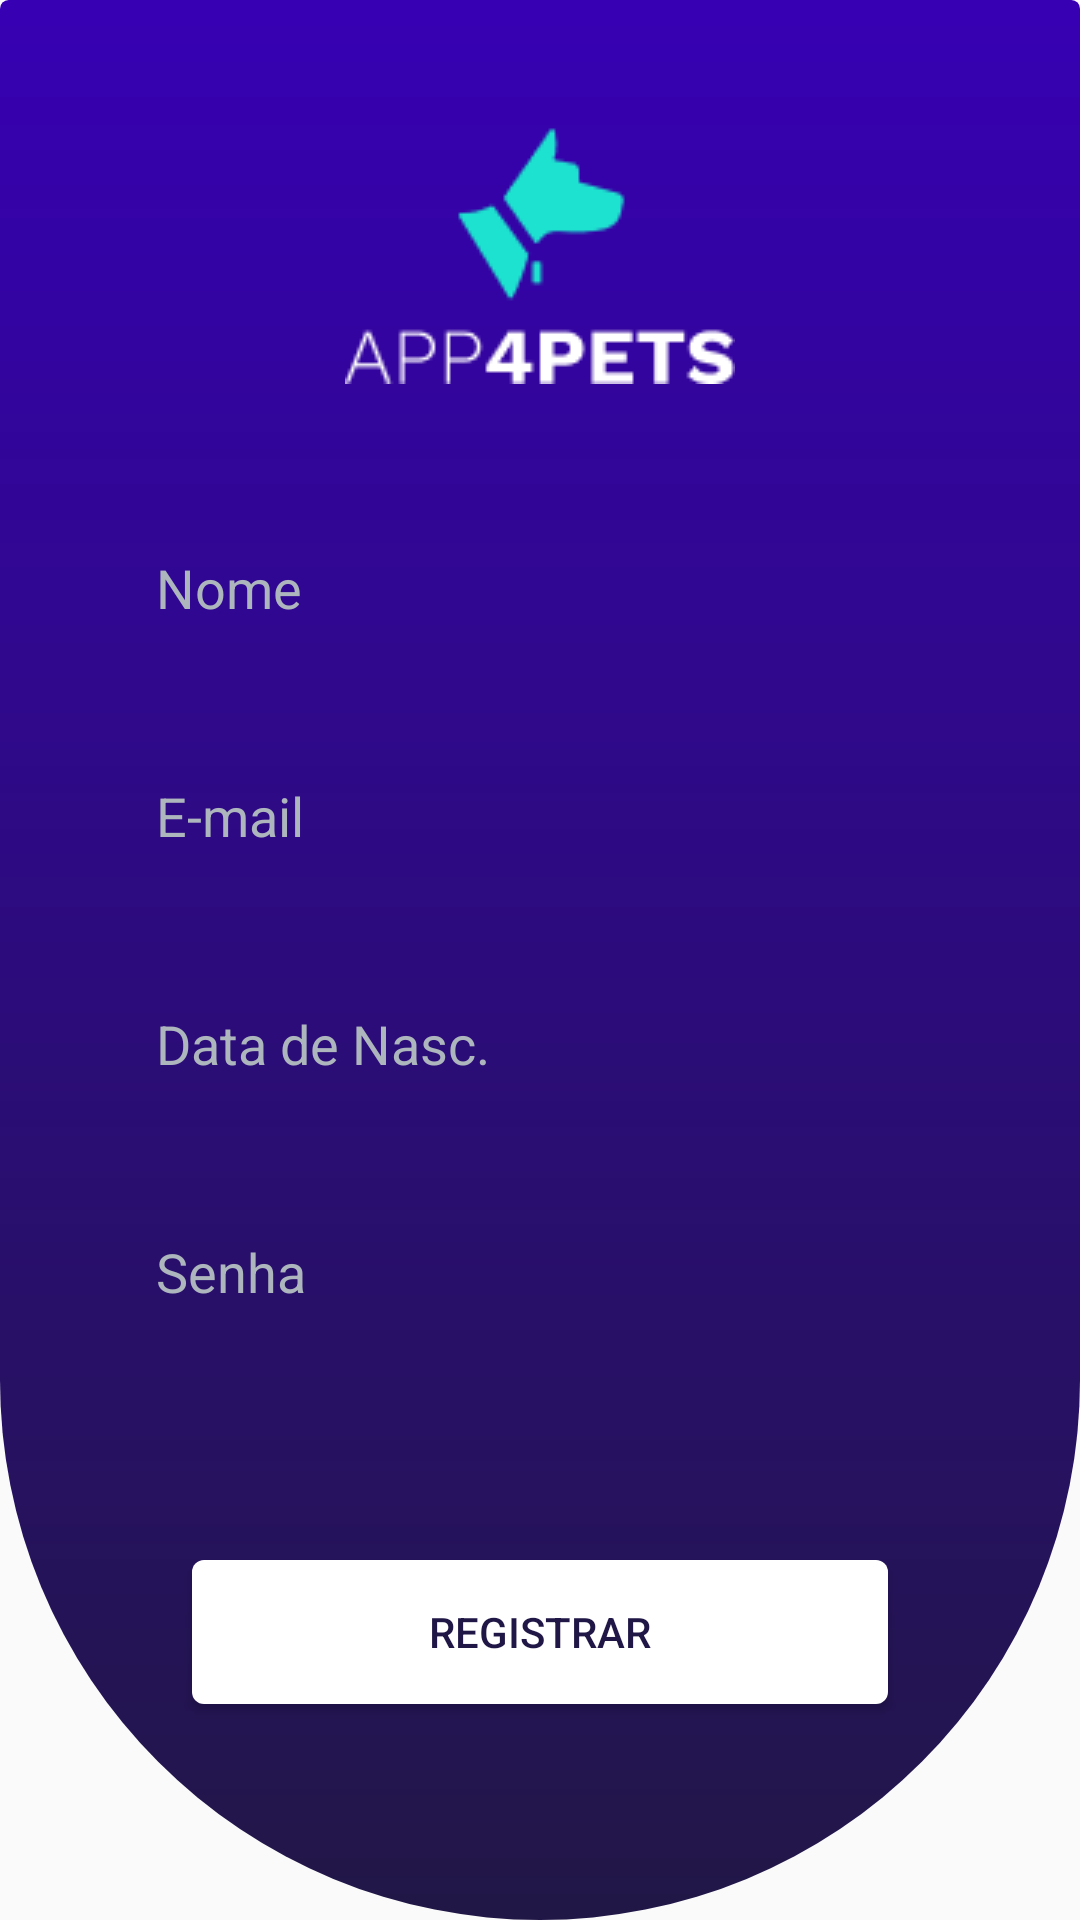

Write the Android layout XML for this screen, with the resource values it uses.
<!-- AndroidManifest.xml: application theme AppTheme -->
<!-- res/layout/activity_register.xml -->
<?xml version="1.0" encoding="utf-8"?>
<androidx.constraintlayout.widget.ConstraintLayout xmlns:android="http://schemas.android.com/apk/res/android"
    xmlns:app="http://schemas.android.com/apk/res-auto"
    xmlns:tools="http://schemas.android.com/tools"
    android:layout_width="match_parent"
    android:layout_height="match_parent"
    android:background="@drawable/shape_login_blue"
    tools:context="br.com.app4pets.app.presentation.auth.register.RegisterActivity">

    <ImageView
        android:id="@+id/imgLogo"
        android:layout_width="wrap_content"
        android:layout_height="wrap_content"
        android:layout_marginTop="40dp"
        android:src="@drawable/logo"
        app:layout_constraintEnd_toEndOf="parent"
        app:layout_constraintStart_toStartOf="parent"
        app:layout_constraintTop_toTopOf="parent"
        android:contentDescription="@string/logo_content_description" />

    <EditText
        android:id="@+id/edtName"
        android:layout_width="match_parent"
        android:layout_height="60dp"
        android:layout_marginStart="32dp"
        android:layout_marginTop="40dp"
        android:layout_marginEnd="32dp"
        android:background="@drawable/shape_outline_white"
        android:ems="10"
        android:hint="@string/hint_name_register"
        android:inputType="textEmailAddress"
        android:padding="20dp"
        android:textColor="@color/textColorHint"
        android:textColorHint="@color/textColorHint"
        app:layout_constraintEnd_toEndOf="parent"
        app:layout_constraintHorizontal_bias="0.497"
        app:layout_constraintStart_toStartOf="parent"
        app:layout_constraintTop_toBottomOf="@+id/imgLogo" />


    <EditText
        android:id="@+id/edtEmail"
        android:layout_width="match_parent"
        android:layout_height="60dp"
        android:layout_marginStart="32dp"
        android:layout_marginTop="16dp"
        android:layout_marginEnd="32dp"
        android:background="@drawable/shape_outline_white"
        android:ems="10"
        android:hint="@string/hint_email_register"
        android:inputType="textEmailAddress"
        android:padding="20dp"
        android:textColor="@color/textColorHint"
        android:textColorHint="@color/textColorHint"
        app:layout_constraintEnd_toEndOf="parent"
        app:layout_constraintHorizontal_bias="0.0"
        app:layout_constraintStart_toStartOf="parent"
        app:layout_constraintTop_toBottomOf="@+id/edtName" />

    <EditText
        android:id="@+id/edtBurthiday"
        android:layout_width="match_parent"
        android:layout_height="60dp"
        android:layout_marginStart="32dp"
        android:layout_marginTop="16dp"
        android:layout_marginEnd="32dp"
        android:background="@drawable/shape_outline_white"
        android:ems="10"
        android:hint="@string/hist_birthiday_register"
        android:inputType="text"
        android:maxLength="10"
        android:padding="20dp"
        android:textColor="@color/textColorHint"
        android:textColorHint="@color/textColorHint"
        app:layout_constraintEnd_toEndOf="parent"
        app:layout_constraintStart_toStartOf="parent"
        app:layout_constraintTop_toBottomOf="@+id/edtEmail" />

    <EditText
        android:id="@+id/edtPass"
        android:layout_width="match_parent"
        android:layout_height="60dp"
        android:layout_marginStart="32dp"
        android:layout_marginTop="16dp"
        android:layout_marginEnd="32dp"
        android:background="@drawable/shape_outline_white"
        android:ems="10"
        android:hint="@string/hint_password_register"
        android:inputType="numberPassword"
        android:padding="20dp"
        android:textColor="@color/textColorHint"
        android:textColorHint="@color/textColorHint"
        app:layout_constraintEnd_toEndOf="parent"
        app:layout_constraintHorizontal_bias="0.0"
        app:layout_constraintStart_toStartOf="parent"
        app:layout_constraintTop_toBottomOf="@+id/edtBurthiday" />

    <Button
        android:id="@+id/btnRegister"
        android:layout_width="0dp"
        android:layout_height="wrap_content"
        android:layout_marginStart="64dp"
        android:layout_marginTop="64dp"
        android:layout_marginEnd="64dp"
        android:background="@drawable/shape_button_white"
        android:text="@string/label_button_register_register"
        android:textColor="@color/textColorButton"
        app:layout_constraintEnd_toEndOf="parent"
        app:layout_constraintHorizontal_bias="0.0"
        app:layout_constraintStart_toStartOf="parent"
        app:layout_constraintTop_toBottomOf="@+id/edtPass" />

</androidx.constraintlayout.widget.ConstraintLayout>
<!-- resources referenced by this layout -->
<resources>
  <color name="textColorButton">#211746</color>
  <color name="textColorHint">#ADB5BD</color>
  <!-- drawable logo: png bitmap (drawable, 2395 bytes) -->
  <!-- drawable shape_button_white (drawable) -->
  <?xml version="1.0" encoding="utf-8"?>
  <shape xmlns:android="http://schemas.android.com/apk/res/android">
  
      <corners android:radius="4dp"/>
      <solid android:color="@color/white" />
  
  
  </shape>
  <!-- drawable shape_login_blue (drawable) -->
  <?xml version="1.0" encoding="utf-8"?>
  <shape xmlns:android="http://schemas.android.com/apk/res/android">
  
      <corners
          android:radius="4dp"
          android:bottomLeftRadius="250dp"
          android:bottomRightRadius="250dp"/>
      <gradient
          android:startColor="@color/textColorButton"
          android:endColor="@color/colorPrimaryDark"
          android:angle="90"/>
      
  
  </shape>
  <string name="hint_email_register">E-mail</string>
  <string name="hint_name_register">Nome</string>
  <string name="hint_password_register">Senha</string>
  <string name="hist_birthiday_register">Data de Nasc.</string>
  <string name="label_button_register_register">Registrar</string>
  <string name="logo_content_description">icone com formato de cachorro e em baixo o texto app for pets</string>
  <style name="AppTheme" parent="Theme.AppCompat.Light.NoActionBar">
          
          <item name="colorPrimary">@color/colorPrimary</item>
          <item name="colorPrimaryDark">@color/colorPrimaryDark</item>
          <item name="colorAccent">@color/colorAccent</item>
          <item name="android:statusBarColor">@android:color/transparent</item>
          <item name="android:datePickerStyle">@style/DialogTheme</item>
      </style>
  <color name="white">#FFFFFF</color>
  <color name="colorPrimaryDark">#3700B3</color>
  <color name="colorPrimary">#3700B3</color>
  <color name="colorAccent">#03DAC5</color>
  <style name="DialogTheme" parent="Theme.AppCompat.Light">
          <item name="colorAccent">@color/colorPrimaryDark</item>
          <item name="android:headerBackground">@color/colorPrimaryDark</item>
          <item name="android:datePickerMode">calendar</item>
      </style>
</resources>
